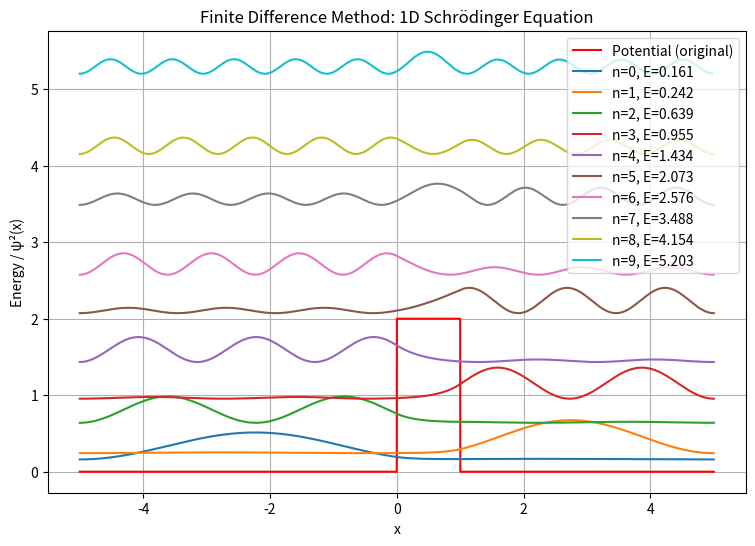

Recreate this plot in Python.
# =============================================================
#  FINITE DIFFERENCE METHOD FOR 1D SCHRÖDINGER EQUATION
#  Author: Spandy
#  Description:
#     Finds eigenenergies and wavefunctions for 1D systems
#     using matrix (finite difference) approach.
# =============================================================

import numpy as np
import matplotlib.pyplot as plt
from scipy.sparse.linalg import eigsh
import scipy.sparse as sp
import time
# =============================================================
# 1. DEFINE POTENTIAL FUNCTION V(x)
# =============================================================
def V(x):
    # --- Choose ONE potential below ---
    
    # --- Finite Square Well ---
    #V0, L = 5.0, 2.0
    #return np.where(np.abs(x) <= L/2, -V0, 0.0)

    # --- Infinite Square Well ---
    #L = 2.0
    #return np.where((x >= -L/2) & (x <= L/2), 0.0, 1e6)

    # --- Finite Barrier ---
    V0, L = 2.0, 1.0
    return np.where((x >= 0) & (x <= L), V0, 0.0)

    # --- Harmonic Oscillator ---
    #w = 1.0
    #return 0.5 * w**2 * x**2


# =============================================================
# 2. SETUP GRID AND CONSTANTS
# =============================================================
ħ = 1.0
m = 1.0
x_min, x_max = -5, 5
N = 10**4
x = np.linspace(x_min, x_max, N)
h = x[1] - x[0]

# =============================================================
# 3. BUILD HAMILTONIAN MATRIX
# =============================================================
Vx = V(x)
pref = -ħ**2 / (2 * m * h**2)
main_diag = np.full(N, -2*pref) + Vx
off_diag  = np.full(N-1, pref)

start_time = time.time()
# Use sparse diagonal structure
H = sp.diags([off_diag, main_diag, off_diag], offsets=[-1, 0, 1], format='csr')

# =============================================================
# 4. SOLVE EIGENVALUE PROBLEM (using sparse solver)
# =============================================================

num_states = 10   # number of lowest eigenstates you want
E, psi = eigsh(H, k=num_states, sigma= 0, which='LM', maxiter=500)


# Sort results (sometimes not in order)
idx = np.argsort(E)
E, psi = E[idx], psi[:, idx]
end_time = time.time()
# =============================================================
# 5. PLOT FIRST FEW EIGENSTATES
# =============================================================
plt.figure(figsize=(9,6))
#V_scaled = (Vx - np.min(Vx)) / np.max(Vx - np.min(Vx)) * (E[num_states]*0.5)
#plt.plot(x, V_scaled, 'r', label='Potential (scaled)')
plt.plot(x, Vx, 'r', label='Potential (original)')

for i in range(num_states):
    psi_x = psi[:, i]
    psi_x /= np.trapz(psi_x**2, x)**0.5
    plt.plot(x, psi_x**2 + E[i], label=f'n={i}, E={E[i]:.3f}')

plt.title("Finite Difference Method: 1D Schrödinger Equation")
plt.xlabel("x")
plt.ylabel("Energy / ψ²(x)")
plt.legend()
plt.grid(True)
plt.show()

print("Eigenenergies (first few):")
print(E[:num_states])
print(f"Total Run Time: {end_time - start_time:.4f} seconds")
